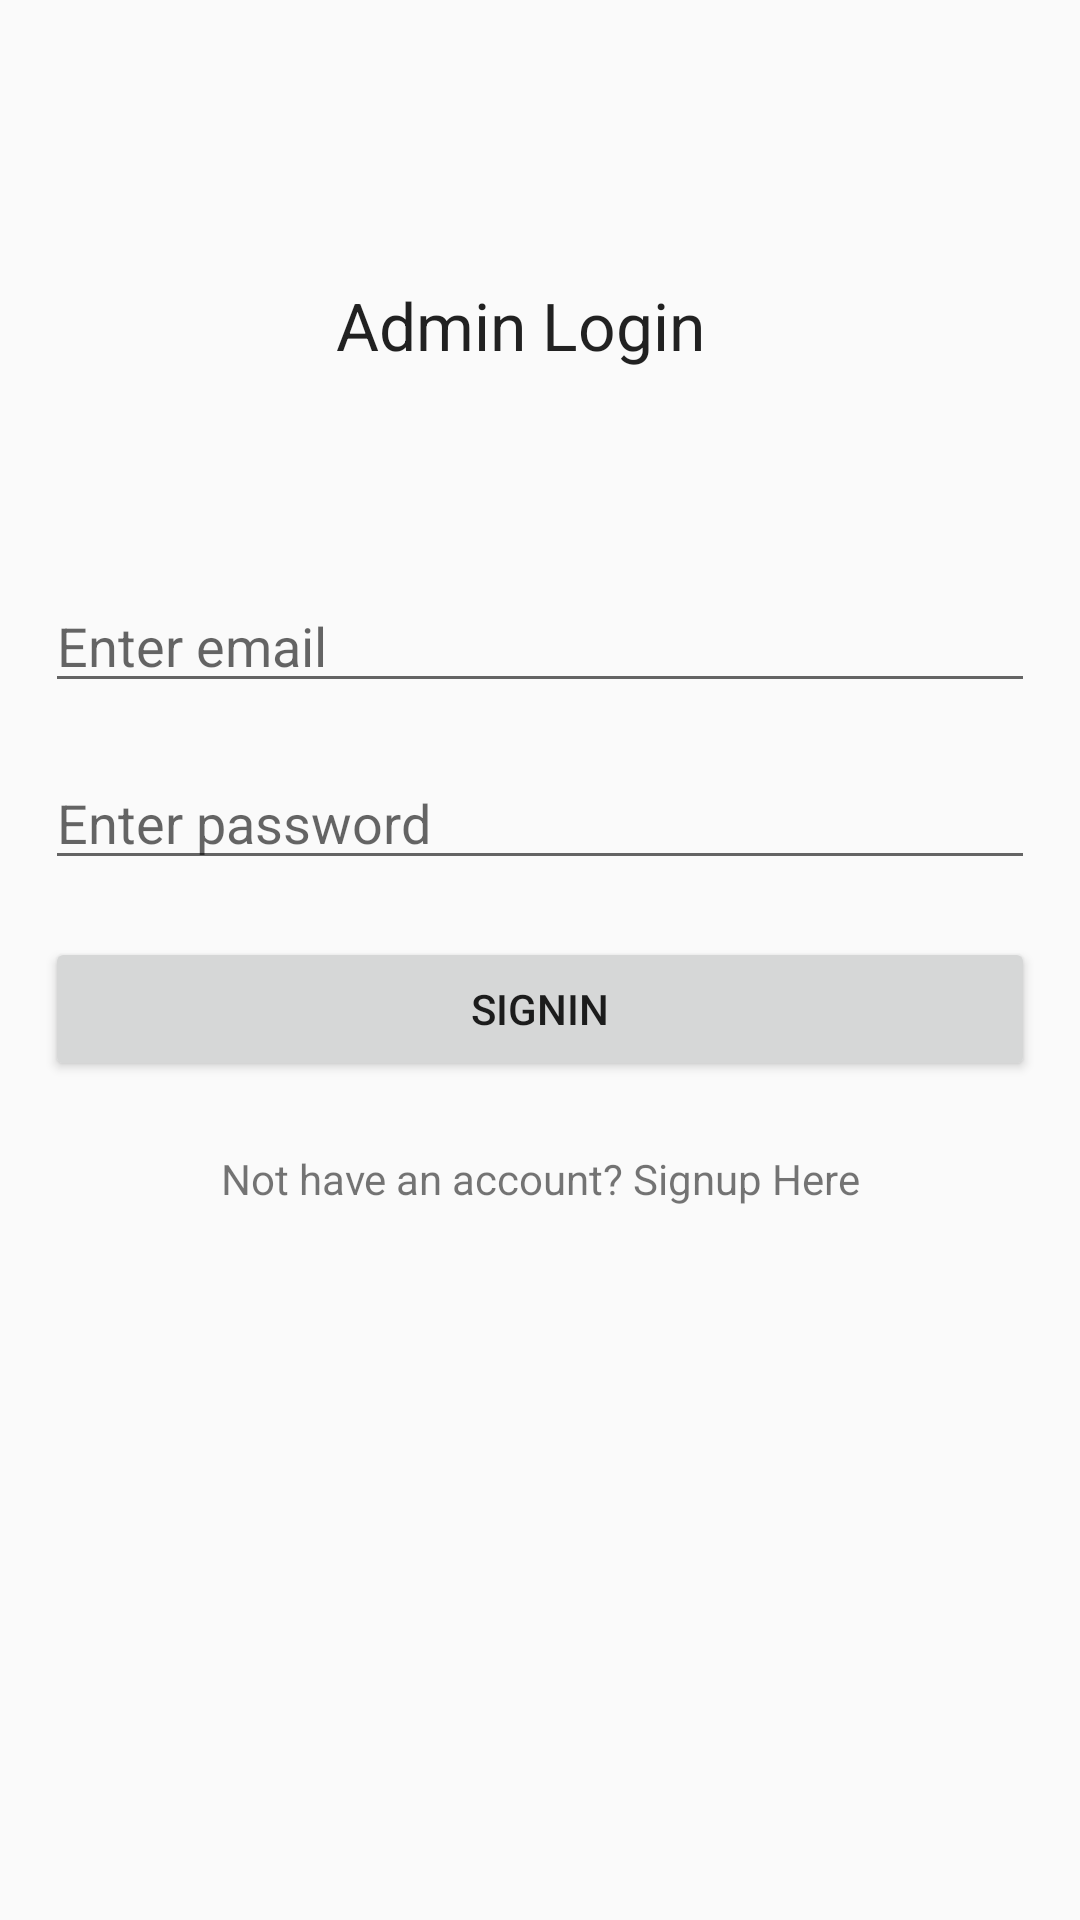

Write the Android layout XML for this screen, with the resource values it uses.
<!-- AndroidManifest.xml: application theme AppTheme -->
<!-- res/layout/activity_log_in__admin.xml -->
<?xml version="1.0" encoding="utf-8"?>
<android.support.constraint.ConstraintLayout xmlns:android="http://schemas.android.com/apk/res/android"
    xmlns:app="http://schemas.android.com/apk/res-auto"
    xmlns:tools="http://schemas.android.com/tools"
    android:layout_width="match_parent"
    android:layout_height="match_parent"
    tools:context="tec.com.firebasedemo.LogIn_AdminActivity">

    <TextView
        android:id="@+id/textView"
        android:layout_width="136dp"
        android:layout_height="35dp"
        android:layout_gravity="center_horizontal"
        android:text="Admin Login"
        android:textAppearance="?android:attr/textAppearanceLarge"
        app:layout_constraintBottom_toBottomOf="parent"
        app:layout_constraintEnd_toEndOf="parent"
        app:layout_constraintStart_toStartOf="parent"
        app:layout_constraintTop_toTopOf="parent"
        app:layout_constraintVertical_bias="0.155" />

    <EditText
        android:id="@+id/editTextEmail"
        android:layout_width="match_parent"
        android:layout_height="wrap_content"
        android:layout_margin="15dp"
        android:hint="Enter email"
        android:inputType="textEmailAddress"
        app:layout_constraintBottom_toBottomOf="parent"
        app:layout_constraintEnd_toEndOf="parent"
        app:layout_constraintHorizontal_bias="1.0"
        app:layout_constraintStart_toStartOf="parent"
        app:layout_constraintTop_toTopOf="parent"
        app:layout_constraintVertical_bias="0.313" />

    <EditText
        android:id="@+id/editTextPassword"
        android:layout_width="match_parent"
        android:layout_height="wrap_content"
        android:layout_margin="15dp"
        android:hint="Enter password"
        android:inputType="textPassword"
        app:layout_constraintBottom_toBottomOf="parent"
        app:layout_constraintEnd_toEndOf="parent"
        app:layout_constraintHorizontal_bias="1.0"
        app:layout_constraintStart_toStartOf="parent"
        app:layout_constraintTop_toTopOf="parent"
        app:layout_constraintVertical_bias="0.417" />

    <Button
        android:id="@+id/buttonSignin"
        android:layout_width="match_parent"
        android:layout_height="wrap_content"
        android:layout_margin="15dp"
        android:text="SIGNIN"
        app:layout_constraintBottom_toBottomOf="parent"
        app:layout_constraintEnd_toEndOf="parent"
        app:layout_constraintHorizontal_bias="1.0"
        app:layout_constraintStart_toStartOf="parent"
        app:layout_constraintTop_toTopOf="parent"
        app:layout_constraintVertical_bias="0.529" />

    <TextView
        android:id="@+id/textViewSignup"
        android:layout_width="match_parent"
        android:layout_height="wrap_content"
        android:layout_margin="15dp"
        android:text="Not have an account? Signup Here"
        android:textAlignment="center"
        app:layout_constraintBottom_toBottomOf="parent"
        app:layout_constraintEnd_toEndOf="parent"
        app:layout_constraintHorizontal_bias="1.0"
        app:layout_constraintStart_toStartOf="parent"
        app:layout_constraintTop_toTopOf="parent"
        app:layout_constraintVertical_bias="0.623" />

</android.support.constraint.ConstraintLayout>
<!-- resources referenced by this layout -->
<resources>
  <style name="AppTheme" parent="Theme.AppCompat.Light.DarkActionBar">
          
          <item name="colorPrimary">@color/colorPrimary</item>
          <item name="colorPrimaryDark">@color/colorPrimaryDark</item>
          <item name="colorAccent">@color/colorAccent</item>
  
      </style>
  <!-- not gathered from this repository: default colours our renderer supplied (Android Studio template values) -->
  <color name="colorPrimary">#FF6200EE</color>
  <color name="colorPrimaryDark">#FF3700B3</color>
  <color name="colorAccent">#FF03DAC5</color>
</resources>
